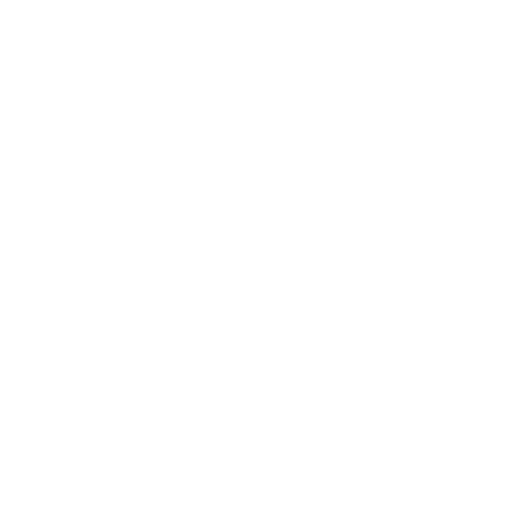
t = 0.00 s
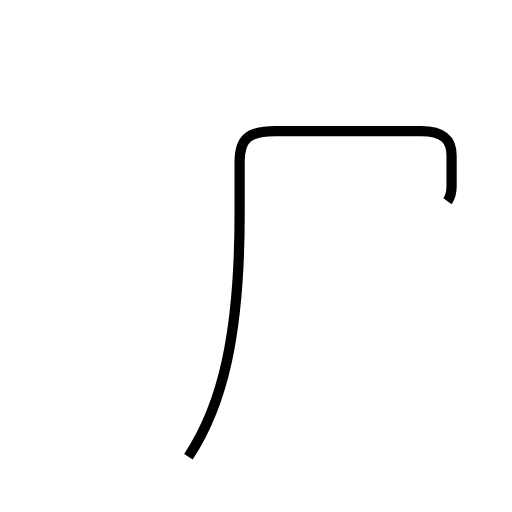
t = 1.75 s
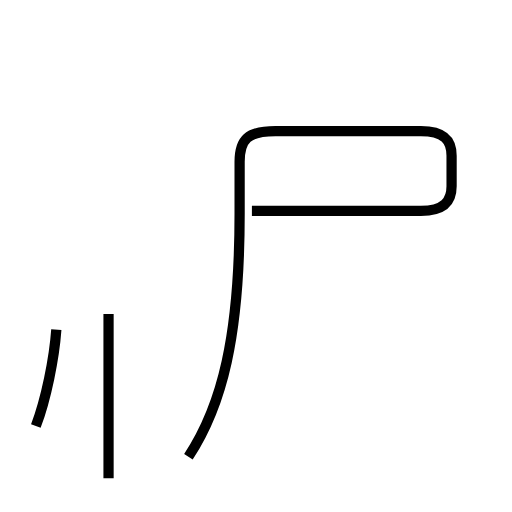
t = 3.10 s
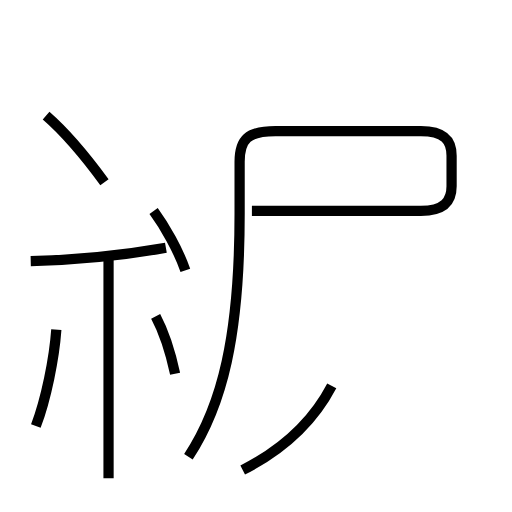
t = 4.66 s
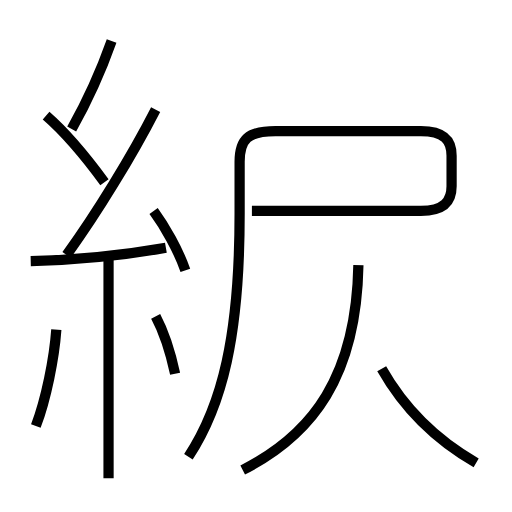
t = 6.20 s
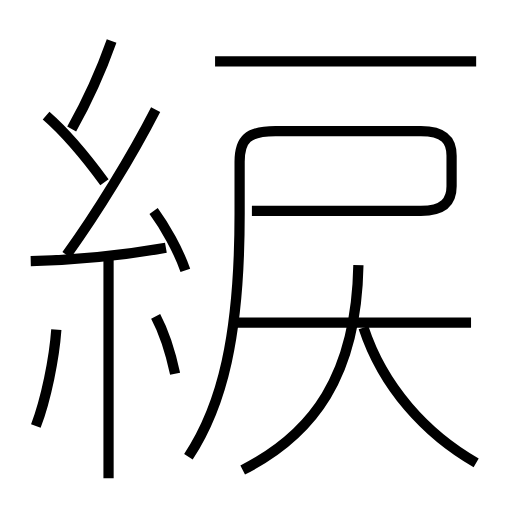
t = 7.80 s

The animated SVG that drew these frames (rendered in a browser with its animation timeline set to each time). Animation: 13 SMIL elements (animate=13); one cycle of 7.80 s.

<?xml version='1.0' encoding='utf-8'?>
<svg viewBox="0.0 -6.0 50.0 50.0" version="1.1" xmlns="http://www.w3.org/2000/svg"><rect x="-1000" y="-1000" width="2000" height="2000" stroke="white" fill="white" /><g style="fill:none;stroke:#000000;stroke-width:1"><path d="M 18.4 0.6 C 21.7 -4.4 23.4 -11.2 23.4 -23.1 L 23.4 -28.2 C 23.4 -30.4 24.2 -31.2 26.9 -31.2 L 41.1 -31.2 C 43.4 -31.2 44.1 -30.3 44.1 -28.8 L 44.1 -25.8 C 44.1 -24.4 43.4 -23.4 41.1 -23.4 L 24.6 -23.4 " transform="translate(0.0 38.0)" stroke-dasharray="77.62649514766379" stroke-dashoffset="77.62649514766379"><animate attributeName="stroke-dashoffset" from="77.62649514766379" to="0" dur="2.3287948544299137s" begin="0s" fill="freeze" /></path><path d="M 3.5 -2.4 C 4.5 -5.0 5.3 -9.0 5.5 -11.8 " transform="translate(0.0 38.0)" stroke-dasharray="9.638516298594547" stroke-dashoffset="9.638516298594547"><animate attributeName="stroke-dashoffset" from="9.638516298594547" to="0" dur="0.28915548895783644s" begin="2.3287948544299137s" fill="freeze" /></path><path d="M 10.6 2.7 L 10.6 -18.7 " transform="translate(0.0 38.0)" stroke-dasharray="21.4" stroke-dashoffset="21.4"><animate attributeName="stroke-dashoffset" from="21.4" to="0" dur="0.6419999999999999s" begin="2.6179503433877502s" fill="freeze" /></path><path d="M 17.1 -7.5 C 16.6 -9.8 16.0 -11.6 15.2 -13.1 " transform="translate(0.0 38.0)" stroke-dasharray="5.932277839678037" stroke-dashoffset="5.932277839678037"><animate attributeName="stroke-dashoffset" from="5.932277839678037" to="0" dur="0.1779683351903411s" begin="3.25995034338775s" fill="freeze" /></path><path d="M 3.0 -18.5 C 7.3 -18.6 12.2 -19.1 16.2 -19.8 " transform="translate(0.0 38.0)" stroke-dasharray="13.275217109504956" stroke-dashoffset="13.275217109504956"><animate attributeName="stroke-dashoffset" from="13.275217109504956" to="0" dur="0.39825651328514866s" begin="3.4379186785780913s" fill="freeze" /></path><path d="M 10.2 -26.2 C 8.0 -29.2 6.0 -31.4 4.5 -32.7 " transform="translate(0.0 38.0)" stroke-dasharray="8.661261356060065" stroke-dashoffset="8.661261356060065"><animate attributeName="stroke-dashoffset" from="8.661261356060065" to="0" dur="0.25983784068180193s" begin="3.83617519186324s" fill="freeze" /></path><path d="M 18.1 -17.6 C 17.4 -19.6 16.1 -21.9 15.0 -23.4 " transform="translate(0.0 38.0)" stroke-dasharray="6.597105244922364" stroke-dashoffset="6.597105244922364"><animate attributeName="stroke-dashoffset" from="6.597105244922364" to="0" dur="0.19791315734767093s" begin="4.0960130325450415s" fill="freeze" /></path><path d="M 23.7 1.9 C 30.6 -1.6 34.8 -7.3 35.0 -18.1 " transform="translate(0.0 38.0)" stroke-dasharray="24.34578090814144" stroke-dashoffset="24.34578090814144"><animate attributeName="stroke-dashoffset" from="24.34578090814144" to="0" dur="0.7303734272442431s" begin="4.293926189892712s" fill="freeze" /></path><path d="M 6.5 -19.1 C 9.4 -23.1 12.9 -28.8 15.2 -33.3 " transform="translate(0.0 38.0)" stroke-dasharray="16.667265043676117" stroke-dashoffset="16.667265043676117"><animate attributeName="stroke-dashoffset" from="16.667265043676117" to="0" dur="0.5000179513102835s" begin="5.024299617136955s" fill="freeze" /></path><path d="M 7.0 -31.4 C 8.4 -33.9 9.8 -36.9 10.9 -40.0 " transform="translate(0.0 38.0)" stroke-dasharray="9.453889312515743" stroke-dashoffset="9.453889312515743"><animate attributeName="stroke-dashoffset" from="9.453889312515743" to="0" dur="0.2836166793754723s" begin="5.5243175684472385s" fill="freeze" /></path><path d="M 46.5 1.2 C 41.6 -1.6 37.4 -6.2 35.5 -12.0 " transform="translate(0.0 38.0)" stroke-dasharray="17.571544598471018" stroke-dashoffset="17.571544598471018"><animate attributeName="stroke-dashoffset" from="17.571544598471018" to="0" dur="0.5271463379541306s" begin="5.807934247822711s" fill="freeze" /></path><path d="M 46.0 -12.5 L 22.6 -12.5 " transform="translate(0.0 38.0)" stroke-dasharray="23.4" stroke-dashoffset="23.4"><animate attributeName="stroke-dashoffset" from="23.4" to="0" dur="0.702s" begin="6.335080585776842s" fill="freeze" /></path><path d="M 46.5 -38.0 L 21.0 -38.0" transform="translate(0.0 38.0)" stroke-dasharray="25.5" stroke-dashoffset="25.5"><animate attributeName="stroke-dashoffset" from="25.5" to="0" dur="0.765s" begin="7.037080585776842s" fill="freeze" /></path></g></svg>
